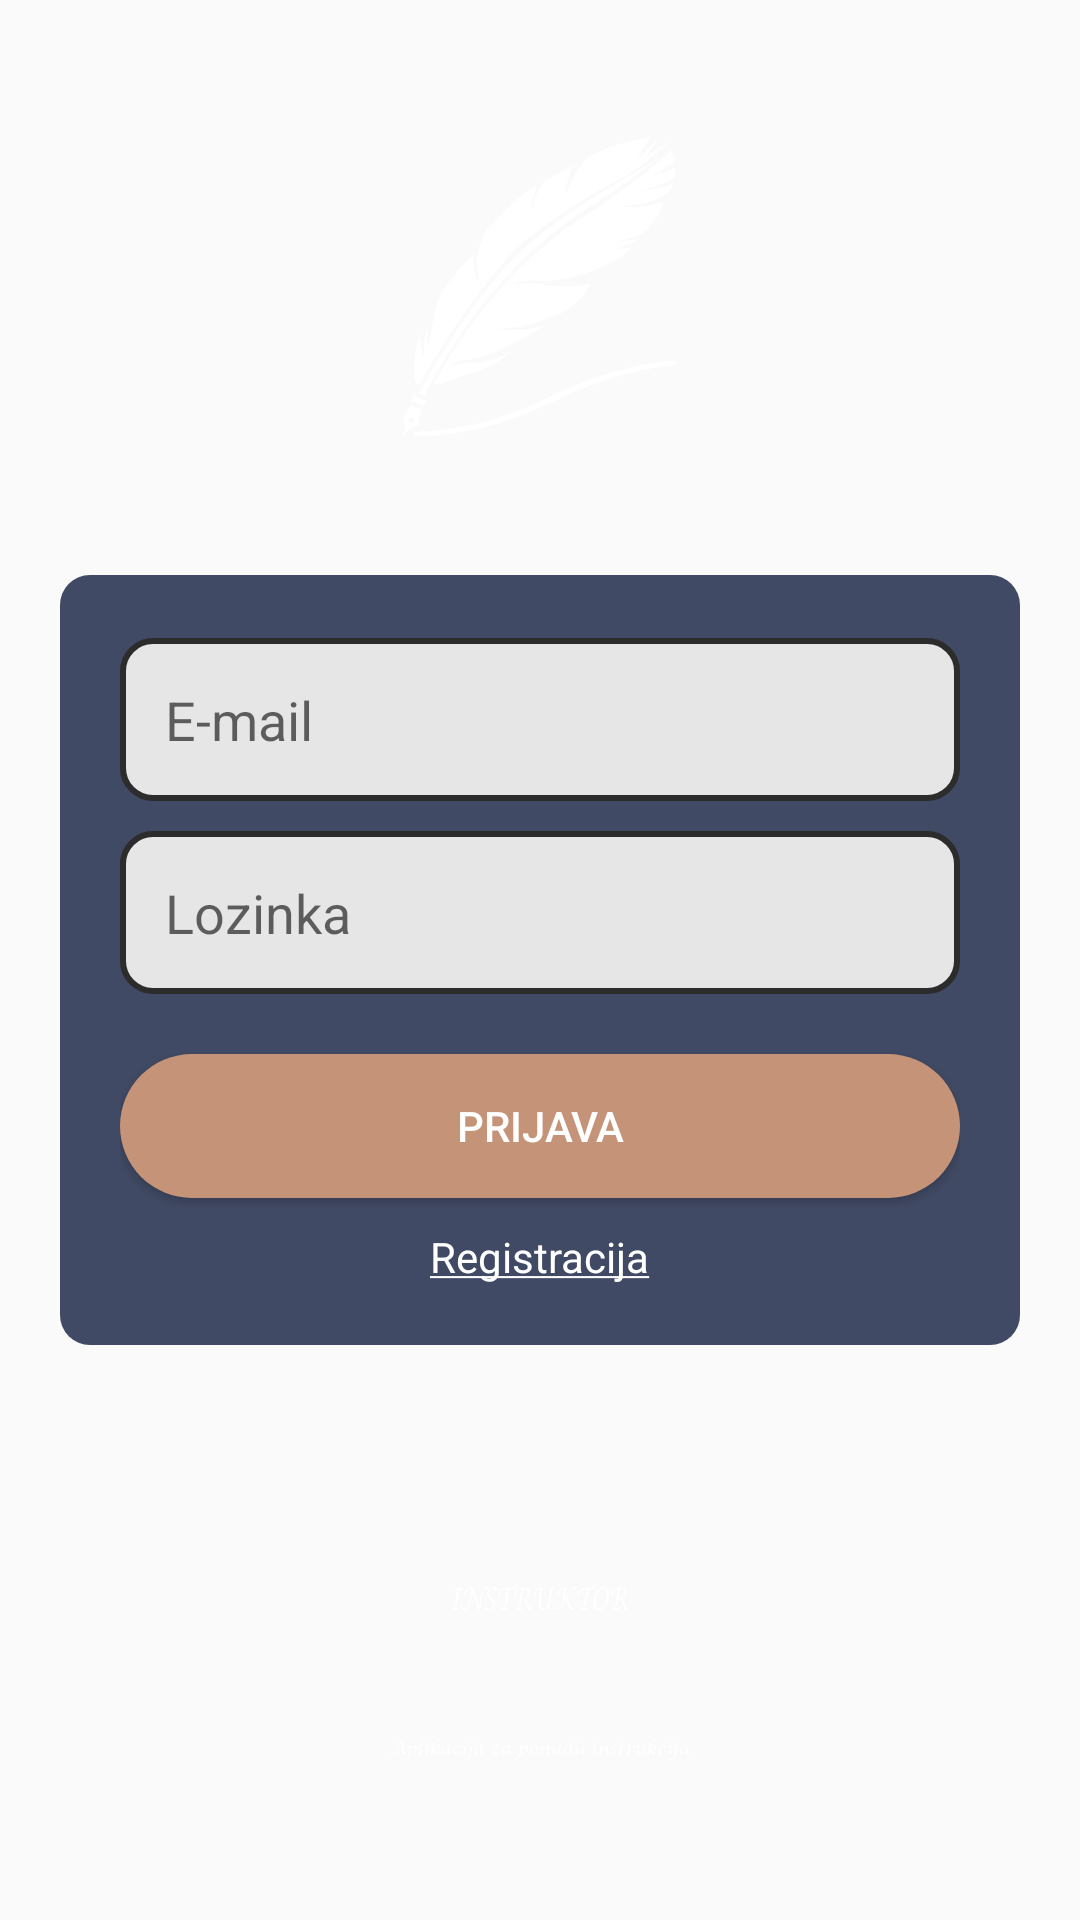

Layout XML and referenced resources for this Android screen:
<!-- AndroidManifest.xml: application theme Theme.Instrukcije -->
<!-- res/layout/activity_login.xml -->
<?xml version="1.0" encoding="utf-8"?>
<androidx.constraintlayout.widget.ConstraintLayout xmlns:android="http://schemas.android.com/apk/res/android"
    xmlns:app="http://schemas.android.com/apk/res-auto"
    xmlns:tools="http://schemas.android.com/tools"
    android:layout_width="match_parent"
    android:layout_height="match_parent"
    tools:context=".LoginActivity"
    android:background="@drawable/image_background">

    <ImageView
        android:id="@+id/loginImage"
        android:src="@drawable/image_loading"
        android:layout_width="100dp"
        android:layout_height="100dp"
        app:layout_constraintTop_toTopOf="parent"
        app:layout_constraintStart_toStartOf="parent"
        app:layout_constraintEnd_toEndOf="parent"
        app:layout_constraintBottom_toTopOf="@id/constraintLayout"/>

    <androidx.constraintlayout.widget.ConstraintLayout
        android:id="@+id/constraintLayout"
        android:layout_width="0dp"
        android:layout_height="wrap_content"
        android:layout_marginStart="20dp"
        android:layout_marginTop="150dp"
        android:layout_marginEnd="20dp"
        android:layout_marginBottom="150dp"
        android:background="@drawable/custom_login_container"
        android:padding="20dp"
        app:layout_constraintBottom_toBottomOf="parent"
        app:layout_constraintEnd_toEndOf="parent"
        app:layout_constraintStart_toStartOf="parent"
        app:layout_constraintTop_toTopOf="parent">

        <EditText
            android:id="@+id/InputEmail"
            android:layout_width="0dp"
            android:layout_height="wrap_content"
            android:layout_marginTop="1dp"
            android:background="@drawable/custom_input"
            android:ems="10"
            android:hint="@string/enter_username"
            android:inputType="textEmailAddress"
            android:padding="15dp"
            android:textColor="@color/input_focused_text"
            app:layout_constraintEnd_toEndOf="parent"
            app:layout_constraintStart_toStartOf="parent"
            app:layout_constraintTop_toTopOf="parent" />

        <EditText
            android:id="@+id/InputPassword"
            android:layout_width="0dp"
            android:layout_height="wrap_content"
            android:layout_marginTop="10dp"
            android:background="@drawable/custom_input"
            android:ems="10"
            android:hint="@string/enter_password"
            android:inputType="textPassword"
            android:padding="15dp"
            android:textColor="@color/input_focused_text"
            app:layout_constraintEnd_toEndOf="parent"
            app:layout_constraintStart_toStartOf="parent"
            app:layout_constraintTop_toBottomOf="@+id/InputEmail" />

        <Button
            android:id="@+id/LoginButton"
            android:layout_width="0dp"
            android:layout_height="wrap_content"
            android:layout_marginTop="20dp"
            android:background="@drawable/custom_rounded_button"
            android:backgroundTint="@color/login_button"
            android:padding="10dp"
            android:paddingStart="40dp"
            android:paddingEnd="40dp"
            android:text="@string/login_button"
            android:textColor="@color/white"
            android:textAlignment="center"
            android:textAllCaps="false"
            app:layout_constraintBottom_toBottomOf="parent"
            app:layout_constraintEnd_toEndOf="parent"
            app:layout_constraintHorizontal_bias="0.5"
            app:layout_constraintStart_toStartOf="parent"
            app:layout_constraintTop_toBottomOf="@+id/InputPassword"
            app:layout_constraintVertical_bias="0.0" />

        <TextView
            android:id="@+id/RegisterMe"
            android:layout_width="wrap_content"
            android:layout_height="wrap_content"
            android:layout_marginTop="10dp"
            android:text="@string/link_to_registration"
            android:textColor="@color/registration_text"
            app:layout_constraintEnd_toEndOf="parent"
            app:layout_constraintStart_toStartOf="parent"
            app:layout_constraintTop_toBottomOf="@+id/LoginButton" />

    </androidx.constraintlayout.widget.ConstraintLayout>

    <ImageView
        android:id="@+id/loginTitle"
        android:src="@drawable/image_title"
        android:layout_width="match_parent"
        android:layout_height="wrap_content"
        app:layout_constraintTop_toBottomOf="@id/constraintLayout"
        app:layout_constraintStart_toStartOf="parent"
        app:layout_constraintEnd_toEndOf="parent"
        android:layout_marginHorizontal="150dp"
        android:layout_marginTop="50dp"/>

    <ImageView
        android:id="@+id/loginSubtitle"
        android:src="@drawable/image_subtitle"
        android:layout_width="match_parent"
        android:layout_height="wrap_content"
        app:layout_constraintTop_toBottomOf="@id/loginTitle"
        app:layout_constraintStart_toStartOf="parent"
        app:layout_constraintEnd_toEndOf="parent"
        android:layout_marginHorizontal="130dp"/>

</androidx.constraintlayout.widget.ConstraintLayout>
<!-- resources referenced by this layout -->
<resources>
  <color name="input_focused_text">#414a64</color>
  <color name="login_button">#c59378</color>
  <color name="registration_text">#FFFFFF</color>
  <color name="white">#FFFFFFFF</color>
  <!-- drawable custom_input (drawable) -->
  <?xml version="1.0" encoding="utf-8"?>
  <selector xmlns:android="http://schemas.android.com/apk/res/android">
  
      <item android:state_enabled="true" android:state_focused="true">
          <shape android:shape="rectangle">
              <solid android:color="@android:color/white" />
              <corners android:radius="10dp" />
              <stroke android:color="@color/input_focused_border" android:width="5dp" />
          </shape>
      </item>
  
      <item android:state_enabled="true">
          <shape android:shape="rectangle">
              <solid android:color="@color/light_gray" />
              <corners android:radius="10dp" />
              <stroke android:color="@color/input_border" android:width="2dp" />
          </shape>
      </item>
  
  </selector>
  <!-- drawable custom_login_container (drawable) -->
  <?xml version="1.0" encoding="utf-8"?>
  <selector xmlns:android="http://schemas.android.com/apk/res/android">
  
      <item android:state_enabled="true">
          <shape android:shape="rectangle">
              <solid android:color="@color/login_container" />
              <corners android:radius="10dp" />
          </shape>
      </item>
  
  </selector>
  <!-- drawable custom_rounded_button (drawable) -->
  <?xml version="1.0" encoding="utf-8"?>
  <shape xmlns:android="http://schemas.android.com/apk/res/android"
      android:shape="rectangle">
      <solid android:color="@color/primary_color" />
      <corners android:bottomRightRadius="50dp"
          android:bottomLeftRadius="50dp"
          android:topRightRadius="50dp"
          android:topLeftRadius="50dp"/>
  </shape>
  <!-- drawable image_loading: png bitmap (drawable, 28754 bytes) -->
  <!-- drawable image_subtitle: png bitmap (drawable-v24, 8593 bytes) -->
  <!-- drawable image_title: png bitmap (drawable-v24, 11270 bytes) -->
  <string name="enter_password">Lozinka</string>
  <string name="enter_username">E-mail</string>
  <string name="link_to_registration"><u>Registracija</u></string>
  <string name="login_button">PRIJAVA</string>
  <style name="Theme.Instrukcije" parent="Theme.AppCompat.DayNight.NoActionBar">
          
          <item name="colorPrimary">@color/status_bar</item>
          <item name="colorPrimaryVariant">@color/status_bar</item>
          <item name="colorOnPrimary">@color/white</item>
          
          <item name="colorSecondary">@color/teal_200</item>
          <item name="colorSecondaryVariant">@color/teal_700</item>
          <item name="colorOnSecondary">@color/black</item>
          
          <item name="android:statusBarColor" tools:targetApi="l">?attr/colorPrimaryVariant</item>
          
          <item name="windowNoTitle">true</item>
          <item name="windowActionBar">false</item>
      </style>
  <color name="input_focused_border">#E1E5F1</color>
  <color name="light_gray">#e6e6e6</color>
  <color name="input_border">#2C2C2C</color>
  <color name="login_container">#414a64</color>
  <color name="primary_color">#414a64</color>
  <color name="status_bar">#414a64</color>
  <color name="teal_200">#FF03DAC5</color>
  <color name="teal_700">#FF018786</color>
  <color name="black">#FF000000</color>
</resources>
